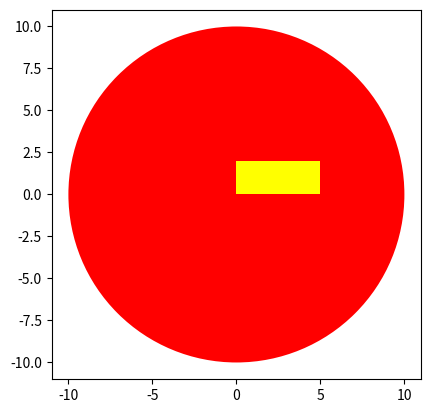

The script that saved this image:
# ex02_closure.py

import matplotlib.pyplot as plt

class Shape:
    def __init__(self, radius=3, color='blue'):
        self.radius = radius
        self.color = color

    def add_radius(self, r):
        self.radius += r

    def draw(self, obj):
        obj.draw()
        plt.axis('scaled')
        plt.show()


class Circle(Shape):
    def draw(self):
        plt.gca().add_patch(plt.Circle((0, 0), radius=self.radius, fc=self.color))

shape = Shape()
redCircle = Circle(10, 'red')

shape.draw(redCircle)

class Rect(Shape):
    def __init__(self, width, height, color):
        super().__init__(self, color=color)
        self.width = width
        self.height = height

    def draw(self):
        plt.gca().add_patch(plt.Rectangle((0, 0), width=self.width, height=self.height, fc=self.color))

blueRect = Rect(5, 2, 'yellow')
shape.draw(blueRect)